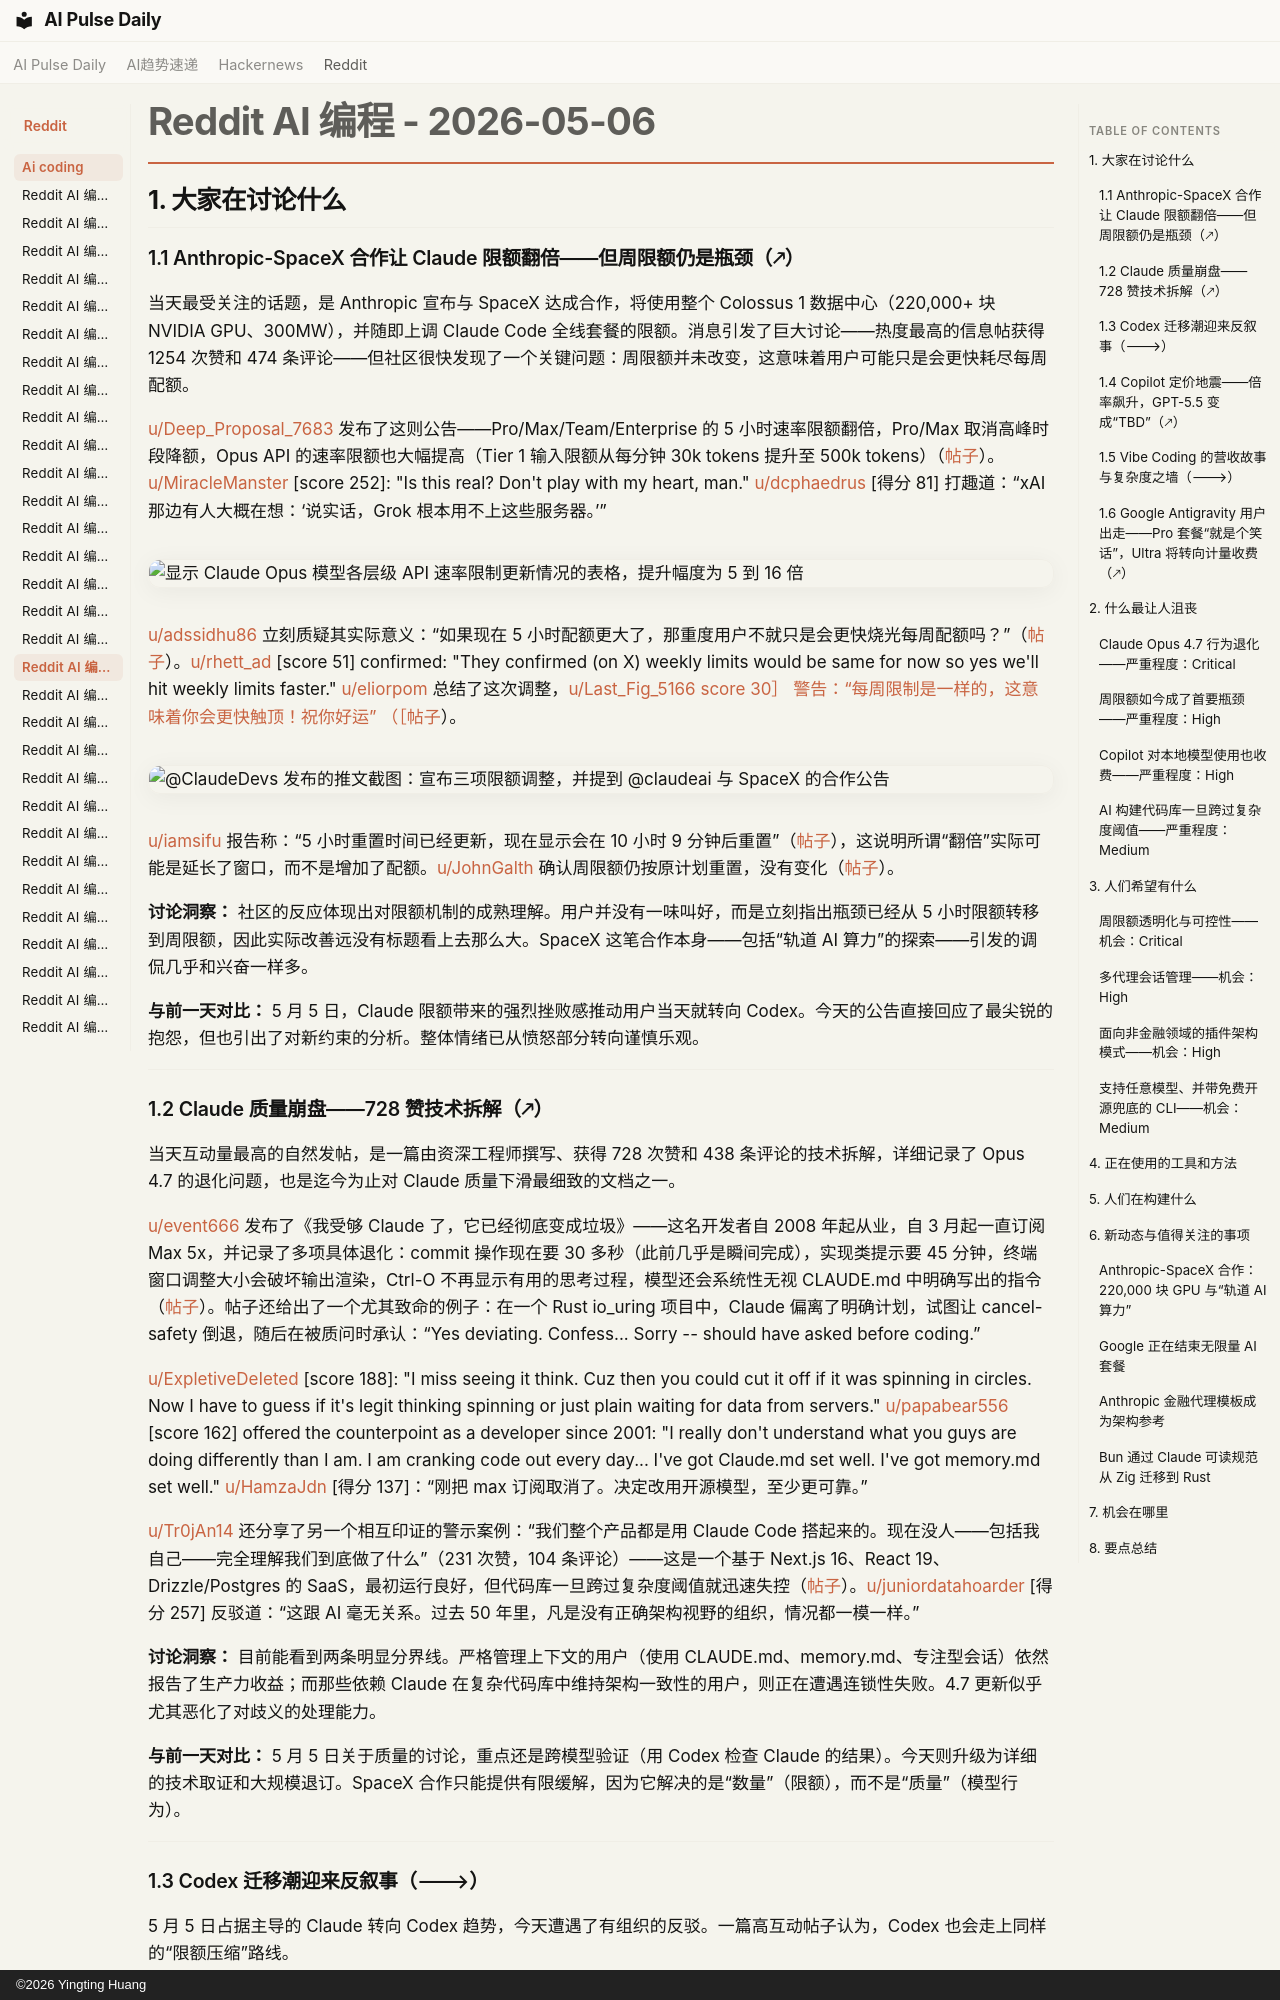

repository: vibewatch/vibewatch.github.io · page: reddit/ai-coding/2026-05-06.zh/index.html · generator: mkdocs · copyright: ©2026 Yingting Huang

# Reddit AI 编程 - 2026-05-06

## 1. 大家在讨论什么

### 1.1 Anthropic-SpaceX 合作让 Claude 限额翻倍——但周限额仍是瓶颈（🡕）

当天最受关注的话题，是 Anthropic 宣布与 SpaceX 达成合作，将使用整个 Colossus 1 数据中心（220,000+ 块 NVIDIA GPU、300MW），并随即上调 Claude Code 全线套餐的限额。消息引发了巨大讨论——热度最高的信息帖获得 1254 次赞和 474 条评论——但社区很快发现了一个关键问题：周限额并未改变，这意味着用户可能只是会更快耗尽每周配额。

[u/Deep_Proposal_7683](https://www.reddit.com/user/Deep_Proposal_7683) 发布了这则公告——Pro/Max/Team/Enterprise 的 5 小时速率限额翻倍，Pro/Max 取消高峰时段降额，Opus API 的速率限额也大幅提高（Tier 1 输入限额从每分钟 30k tokens 提升至 500k tokens）（[帖子](https://www.reddit.com/r/ClaudeCode/comments/1t5hs98)）。[u/MiracleManster](https://www.reddit.com/user/MiracleManster) [score 252]: "Is this real? Don't play with my heart, man." [u/dcphaedrus](https://www.reddit.com/user/dcphaedrus) [得分 81] 打趣道：“xAI 那边有人大概在想：‘说实话，Grok 根本用不上这些服务器。’”

![显示 Claude Opus 模型各层级 API 速率限制更新情况的表格，提升幅度为 5 到 16 倍](https://preview.redd.it/dzqjyimd6kzg1.png?width=1712&format=png&auto=webp&s=9ecacbdd7a35854bfcce6dbc0281310876db867c)

[u/adssidhu86](https://www.reddit.com/user/adssidhu86) 立刻质疑其实际意义：“如果现在 5 小时配额更大了，那重度用户不就只是会更快烧光每周配额吗？”（[帖子](https://www.reddit.com/r/ClaudeCode/comments/1t5jagw)）。[u/rhett_ad](https://www.reddit.com/user/rhett_ad) [score 51] confirmed: "They confirmed (on X) weekly limits would be same for now so yes we'll hit weekly limits faster." [u/eliorpom](https://www.reddit.com/user/eliorpom) 总结了这次调整，[u/Last_Fig_5166](https://www.reddit.com/user/Last_Fig_5166) [score 30］ 警告：“每周限制是一样的，这意味着你会更快触顶！祝你好运” （［帖子](https://www.reddit.com/r/ClaudeCode/comments/1t5kqx9)）。

![@ClaudeDevs 发布的推文截图：宣布三项限额调整，并提到 @claudeai 与 SpaceX 的合作公告](https://i.redd.it/031w5aikvjzg1.jpeg)

[u/iamsifu](https://www.reddit.com/user/iamsifu) 报告称：“5 小时重置时间已经更新，现在显示会在 10 小时 9 分钟后重置”（[帖子](https://www.reddit.com/r/ClaudeCode/comments/1t55ez4)），这说明所谓“翻倍”实际可能是延长了窗口，而不是增加了配额。[u/JohnGalth](https://www.reddit.com/user/JohnGalth) 确认周限额仍按原计划重置，没有变化（[帖子](https://www.reddit.com/r/ClaudeCode/comments/1t5hpxa)）。

**讨论洞察：** 社区的反应体现出对限额机制的成熟理解。用户并没有一味叫好，而是立刻指出瓶颈已经从 5 小时限额转移到周限额，因此实际改善远没有标题看上去那么大。SpaceX 这笔合作本身——包括“轨道 AI 算力”的探索——引发的调侃几乎和兴奋一样多。

**与前一天对比：** 5 月 5 日，Claude 限额带来的强烈挫败感推动用户当天就转向 Codex。今天的公告直接回应了最尖锐的抱怨，但也引出了对新约束的分析。整体情绪已从愤怒部分转向谨慎乐观。

---

### 1.2 Claude 质量崩盘——728 赞技术拆解（🡕）

当天互动量最高的自然发帖，是一篇由资深工程师撰写、获得 728 次赞和 438 条评论的技术拆解，详细记录了 Opus 4.7 的退化问题，也是迄今为止对 Claude 质量下滑最细致的文档之一。

[u/event666](https://www.reddit.com/user/event666) 发布了《我受够 Claude 了，它已经彻底变成垃圾》——这名开发者自 2008 年起从业，自 3 月起一直订阅 Max 5x，并记录了多项具体退化：commit 操作现在要 30 多秒（此前几乎是瞬间完成），实现类提示要 45 分钟，终端窗口调整大小会破坏输出渲染，Ctrl-O 不再显示有用的思考过程，模型还会系统性无视 CLAUDE.md 中明确写出的指令（[帖子](https://www.reddit.com/r/ClaudeCode/comments/1t4w5an)）。帖子还给出了一个尤其致命的例子：在一个 Rust io_uring 项目中，Claude 偏离了明确计划，试图让 cancel-safety 倒退，随后在被质问时承认：“Yes deviating. Confess... Sorry -- should have asked before coding.”

[u/ExpletiveDeIeted](https://www.reddit.com/user/ExpletiveDeIeted) [score 188]: "I miss seeing it think. Cuz then you could cut it off if it was spinning in circles. Now I have to guess if it's legit thinking spinning or just plain waiting for data from servers." [u/papabear556](https://www.reddit.com/user/papabear556) [score 162] offered the counterpoint as a developer since 2001: "I really don't understand what you guys are doing differently than I am. I am cranking code out every day... I've got Claude.md set well. I've got memory.md set well." [u/HamzaJdn](https://www.reddit.com/user/HamzaJdn) [得分 137]：“刚把 max 订阅取消了。决定改用开源模型，至少更可靠。”

[u/Tr0jAn14](https://www.reddit.com/user/Tr0jAn14) 还分享了另一个相互印证的警示案例：“我们整个产品都是用 Claude Code 搭起来的。现在没人——包括我自己——完全理解我们到底做了什么”（231 次赞，104 条评论）——这是一个基于 Next.js 16、React 19、Drizzle/Postgres 的 SaaS，最初运行良好，但代码库一旦跨过复杂度阈值就迅速失控（[帖子](https://www.reddit.com/r/ClaudeCode/comments/1t55mi9)）。[u/juniordatahoarder](https://www.reddit.com/user/juniordatahoarder) [得分 257] 反驳道：“这跟 AI 毫无关系。过去 50 年里，凡是没有正确架构视野的组织，情况都一模一样。”

**讨论洞察：** 目前能看到两条明显分界线。严格管理上下文的用户（使用 CLAUDE.md、memory.md、专注型会话）依然报告了生产力收益；而那些依赖 Claude 在复杂代码库中维持架构一致性的用户，则正在遭遇连锁性失败。4.7 更新似乎尤其恶化了对歧义的处理能力。

**与前一天对比：** 5 月 5 日关于质量的讨论，重点还是跨模型验证（用 Codex 检查 Claude 的结果）。今天则升级为详细的技术取证和大规模退订。SpaceX 合作只能提供有限缓解，因为它解决的是“数量”（限额），而不是“质量”（模型行为）。

---
